Run: headless pygame with SDL's dummy video driver; simulated clock (each Clock.tick advances the game by its frame time, no real sleeping); random seed 0; keys injected as events and as key.get_pressed() state; mouse plan: one left click at the window centre at the start of phase 2, then a move to the lower-right quarter at the start of phase 3.
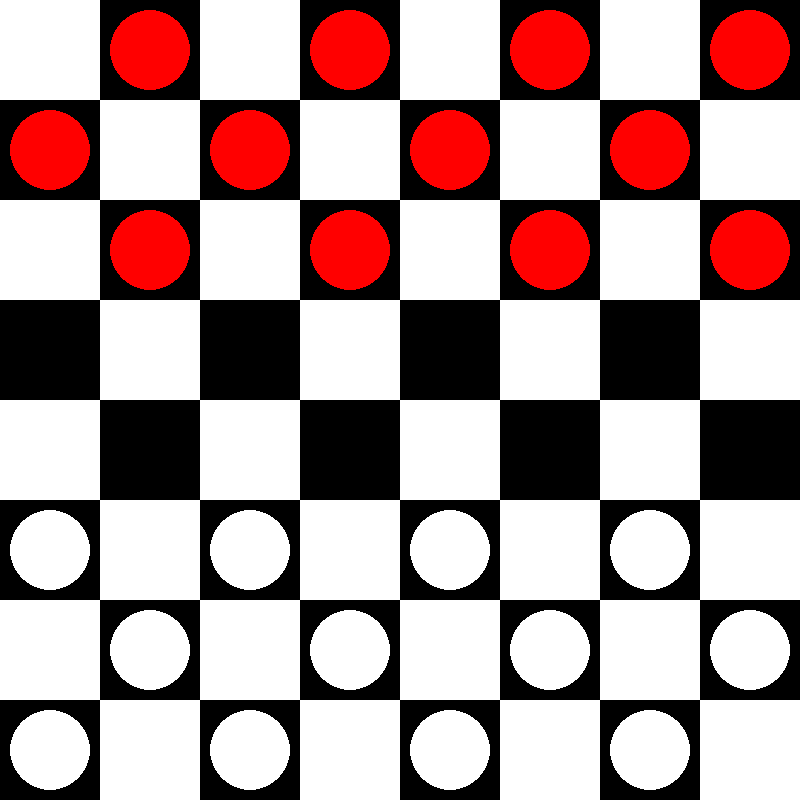
Frame 1 of 4 · flips 1–60 · no input
Frame 2 of 4 · flips 61–180 · clicked the window centre · tapped SPACE, RETURN · held RIGHT (→), D · screen unchanged from frame 1, image omitted
Frame 3 of 4 · flips 181–300 · moved the mouse to the lower-right quarter · held DOWN (↓), S · screen unchanged from frame 2, image omitted
Frame 4 of 4 · flips 301–420 · held LEFT (←), A, UP (↑), W · screen unchanged from frame 3, image omitted

The pygame program that drew these frames:

import pygame



class Game:
    """Classe principale pour gérer le jeu."""
    def __init__(self):
        self.board = [[None for _ in range(COLS)] for _ in range(ROWS)]  # Plateau avec les pièces
        self.turn = RED  # Couleur qui commence (rouge)
        self.selected_piece = None  # Pion actuellement sélectionné
        self.valid_moves = {}       # Dictionnaire des mouvements valides
        self.create_pieces()        # Initialisation des pions sur le plateau

    def draw_board(self):
        """Dessine le plateau (alternance des cases noires et blanches)."""
        for row in range(ROWS):
            for col in range(COLS):
                color = WHITE if (row + col) % 2 == 0 else BLACK
                pygame.draw.rect(WIN, color,
                                 (col * SQUARE_SIZE, row * SQUARE_SIZE,
                                  SQUARE_SIZE, SQUARE_SIZE))

    def create_pieces(self):
        """Place les pions sur le plateau selon les règles initiales."""
        for row in range(ROWS):
            for col in range(COLS):
                if (row + col) % 2 != 0:  # Placer les pions uniquement sur les cases noires
                    if row < 3:  # Pions rouges (en haut)
                        self.board[row][col] = Piece(row, col, RED)
                    elif row > 4:  # Pions blancs (en bas)
                        self.board[row][col] = Piece(row, col, WHITE)



    def draw_pieces(self):
        """Dessine toutes les pièces sur le plateau."""
        for row in range(ROWS):
            for col in range(COLS):
                piece = self.board[row][col]
                if piece:
                    piece.draw(WIN)

    def select_piece(self, row, col):
        """Sélectionne un pion si valide."""
        piece = self.board[row][col]
        if piece and piece.color == self.turn:  # Vérifie que le pion appartient au joueur actuel
            self.selected_piece = piece
            self.valid_moves = self.get_valid_moves(piece)  # Calcule les mouvements valides
            return True
        return False

    def move_piece(self, row, col):
        """Déplace un pion si la destination est valide."""
        if (row, col) in self.valid_moves:
            # Déplacer le pion
            self.board[self.selected_piece.row][self.selected_piece.col] = None
            self.board[row][col] = self.selected_piece
            self.selected_piece.row, self.selected_piece.col = row, col

            # Promotion en dame si le pion atteint l'extrémité
            if row == 0 or row == ROWS - 1:
                self.selected_piece.make_king()

            # Changer de joueur
            self.change_turn()
            self.selected_piece = None
            self.valid_moves = {}
            return True
        return False

    def get_valid_moves(self, piece):
        """Retourne les mouvements valides pour un pion donné."""
        moves = {}
        # Directions autorisées selon la couleur du pion
        directions = [(-1, -1), (-1, 1)] if piece.color == RED else [(1, -1), (1, 1)]

        for drow, dcol in directions:
            new_row, new_col = piece.row + drow, piece.col + dcol
            # Vérifie que la case est dans les limites et vide
            if 0 <= new_row < ROWS and 0 <= new_col < COLS and not self.board[new_row][new_col]:
                moves[(new_row, new_col)] = None
        return moves

    def change_turn(self):
        """Change le joueur actif."""
        self.turn = WHITE if self.turn == RED else RED

    def highlight_moves(self):
        """Met en surbrillance les cases des mouvements valides."""
        for move in self.valid_moves:
            row, col = move
            pygame.draw.circle(WIN, GRAY,
                               (col * SQUARE_SIZE + SQUARE_SIZE // 2,
                                row * SQUARE_SIZE + SQUARE_SIZE // 2), 15)

    def update(self):
        """Met à jour l'affichage du jeu."""
        self.draw_board()  # Dessine le plateau
        self.draw_pieces() # Dessine les pièces
        if self.selected_piece:  # Met en évidence les mouvements valides si une pièce est sélectionnée
            self.highlight_moves()

# Initialisation de pygame
pygame.init()

# Dimensions du plateau
WIDTH, HEIGHT = 800, 800  # Taille de la fenêtre
ROWS, COLS = 8, 8         # Nombre de rangées et de colonnes sur le plateau
SQUARE_SIZE = WIDTH // COLS  # Taille d'une case (assumant un plateau carré)

# Couleurs (définies en RGB)
WHITE = (255, 255, 255)  # Couleur des cases blanches
BLACK = (0, 0, 0)        # Couleur des cases noires
RED = (255, 0, 0)        # Couleur des pions rouges
GRAY = (128, 128, 128)   # Couleur pour les indications (ex: coups valides)

# Créer la fenêtre
WIN = pygame.display.set_mode((WIDTH, HEIGHT))
pygame.display.set_caption("Jeu de Dames")  # Titre de la fenêtre

class Piece:
    """Classe représentant un pion sur le plateau."""
    def __init__(self, row, col, color):
        self.row = row        # Position en ligne
        self.col = col        # Position en colonne
        self.color = color    # Couleur du pion
        self.king = False     # Indique si le pion est une dame

    def make_king(self):
        """Promouvoir un pion en dame."""
        self.king = True

    def draw(self, win):
        """Dessine le pion (et son indication de dame si applicable) sur la fenêtre."""
        radius = SQUARE_SIZE // 2 - 10  # Rayon du pion
        # Dessiner le pion
        pygame.draw.circle(win, self.color,
                           (self.col * SQUARE_SIZE + SQUARE_SIZE // 2,
                            self.row * SQUARE_SIZE + SQUARE_SIZE // 2),
                           radius)
        # Dessiner un cercle supplémentaire si le pion est une dame
        if self.king:
            pygame.draw.circle(win, GRAY,
                               (self.col * SQUARE_SIZE + SQUARE_SIZE // 2,
                                self.row * SQUARE_SIZE + SQUARE_SIZE // 2),
                               radius - 10)



def main():
    """Boucle principale du jeu."""
    clock = pygame.time.Clock()  # Contrôle du framerate
    game = Game()  # Initialisation du jeu
    run = True  # Flag pour maintenir le jeu en cours

    while run:
        clock.tick(60)  # Limiter à 60 FPS
        game.update()  # Mettre à jour l'affichage
        pygame.display.flip()  # Rafraîchir l'écran

        for event in pygame.event.get():
            if event.type == pygame.QUIT:  # Quitter le jeu
                run = False

            # Gestion des clics de la souris
            if event.type == pygame.MOUSEBUTTONDOWN and event.button == 1:  # Bouton gauche
                pos = pygame.mouse.get_pos()  # Obtenir la position du clic
                row, col = pos[1] // SQUARE_SIZE, pos[0] // SQUARE_SIZE

                if game.selected_piece:
                    if not game.move_piece(row, col):  # Si le déplacement est invalide, désélectionner
                        game.selected_piece = None
                else:
                    game.select_piece(row, col)  # Sélectionner un pion

    pygame.quit()  # Quitter pygame

if __name__ == "__main__":
    main()
